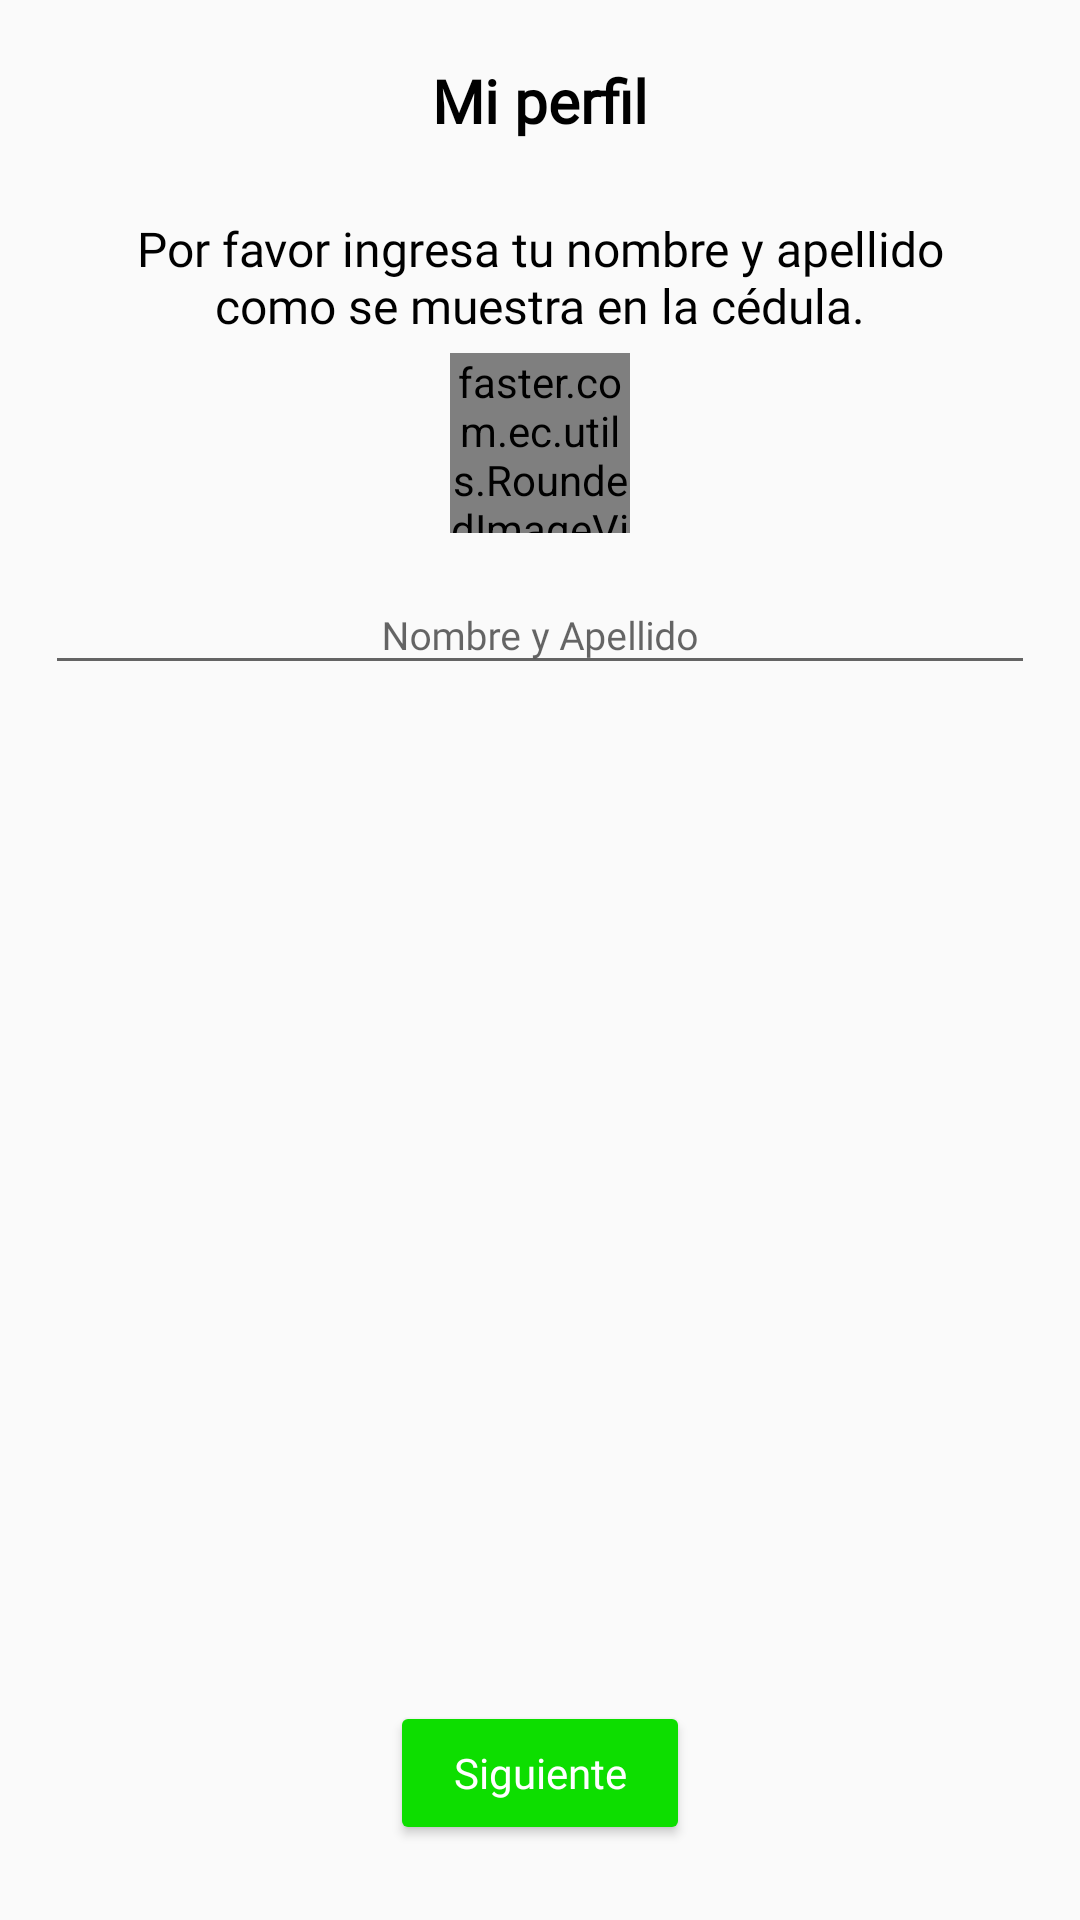

Layout XML and referenced resources for this Android screen:
<!-- AndroidManifest.xml: application theme AppTheme -->
<!-- res/layout/activity_loginphoto.xml -->
<RelativeLayout xmlns:android="http://schemas.android.com/apk/res/android"
    xmlns:tools="http://schemas.android.com/tools"
    android:layout_width="match_parent"
    android:layout_height="match_parent"
    tools:context=".fooddelivery.Loginphoto">


    <TextView
        android:id="@+id/textView"
        android:layout_width="wrap_content"
        android:layout_height="wrap_content"
        android:layout_centerHorizontal="true"
        android:layout_marginTop="20dp"
        android:text="Mi perfil"
        android:fontFamily="@font/kamerik"
        android:textAppearance="@style/Base.TextAppearance.AppCompat.Large"
        android:textColor="@color/black"
        android:textSize="20dp"
        android:textStyle="bold"/>


    <ScrollView
        android:id="@+id/image"
        android:layout_width="wrap_content"
        android:layout_height="wrap_content"
        android:layout_below="@+id/textView">

        <RelativeLayout
            android:layout_width="wrap_content"
            android:layout_height="wrap_content"
            android:layout_marginTop="20dp">

            <TextView
                android:id="@+id/txtvtexto"
                android:layout_width="wrap_content"
                android:layout_height="wrap_content"
                android:layout_marginLeft="20dp"
                android:layout_marginRight="20dp"
                android:padding="5dp"
                android:fontFamily="@font/segoeuil"
                android:text="Por favor ingresa tu nombre y apellido como se muestra en la cédula."
                android:textAlignment="center"
                android:textSize="16dp"
                android:textColor="@color/black" />

            <faster.com.ec.utils.RoundedImageView
                android:id="@+id/img_user"
                android:layout_width="60dp"
                android:layout_height="60dp"
                android:layout_below="@id/txtvtexto"
                android:layout_centerHorizontal="true"
                android:background="@drawable/profile_reg" />

            <LinearLayout
                android:id="@+id/linearLayout"
                android:layout_width="match_parent"
                android:layout_height="wrap_content"
                android:layout_below="@id/txtvtexto"
                android:orientation="horizontal"
                android:padding="15dp">

                <com.google.android.material.textfield.TextInputLayout
                    android:id="@+id/input_layout_apellido"
                    android:layout_width="match_parent"
                    android:layout_height="wrap_content"
                    android:layout_below="@+id/img_delivery"
                    android:layout_marginTop="50dp">

                    <EditText
                        android:id="@+id/editTextApellido"
                        android:layout_width="fill_parent"
                        android:layout_height="wrap_content"
                        android:layout_weight="2"
                        android:hint="Nombre y Apellido"
                        android:inputType="text"
                        android:gravity="center"
                        android:textColor="#000"
                        android:textSize="@dimen/dp_13"
                        android:fontFamily="@font/kamerik"
                        tools:ignore="SpUsage"
                        android:digits="qwertyuiopasdfghjklzxcvbnñmáéíóú QWERTYUIOPASDFGHJKLZXCVBNÑMÁÉÍÓÚ"
                        android:autofillHints="" />

                </com.google.android.material.textfield.TextInputLayout>



            </LinearLayout>

            

        </RelativeLayout>
    </ScrollView>

    <ProgressBar
        android:id="@+id/progressbar"
        android:layout_width="wrap_content"
        android:layout_height="wrap_content"
        android:layout_centerHorizontal="true"
        android:visibility="gone" />

    <LinearLayout
        android:id="@+id/linearLayout2"
        android:layout_width="match_parent"
        android:layout_height="wrap_content"
        android:layout_alignParentBottom="true"
        android:orientation="horizontal"
        android:layout_centerHorizontal="true"
        android:gravity="center"
        android:layout_marginBottom="25dp">

        <Button
            android:id="@+id/Siguiente5"
            style="@style/Widget.AppCompat.Button"
            android:layout_width="100dp"
            android:layout_height="48dp"
            android:layout_below="@id/linearLayout"
            android:layout_centerInParent="true"
            android:fontFamily="@font/kamerik"
            android:backgroundTint="@color/res_green"
            android:text="Siguiente"
            android:textAllCaps="false"
            android:textColor="#FFF"
            android:textSize="14dp"
            tools:ignore="SpUsage" />
    </LinearLayout>



</RelativeLayout>
<!-- resources referenced by this layout -->
<resources>
  <color name="black">#000000</color>
  <color name="res_green">#0dde00</color>
  <dimen name="dp_13">13dp</dimen>
  <!-- drawable camera_btn: png bitmap (drawable, 5836 bytes) -->
  <!-- drawable gallery_btn: png bitmap (drawable, 3360 bytes) -->
  <!-- drawable profile_reg: png bitmap (drawable, 7155 bytes) -->
  <string name="txt_select_picture">Buscar en Galería</string>
  <string name="txt_take_a_picture">Tomar una foto</string>
  <style name="AppTheme" parent="Theme.AppCompat.Light.DarkActionBar">
          <item name="colorPrimary">@color/colorPrimary</item>
          <item name="colorPrimaryDark">@color/colorPrimaryDark</item>
          <item name="colorAccent">@color/colorAccent</item>
          <item name="android:buttonStyle">@style/Delivery_button</item>
          <item name="buttonStyle">@style/Delivery_button</item>
      </style>
  <color name="colorPrimary">#ff9e00</color>
  <color name="colorPrimaryDark">#ff9e00</color>
  <color name="colorAccent">#3C3C3C</color>
  <style name="Delivery_button">
          <item name="android:layout_width">match_parent</item>
          <item name="android:layout_height">match_parent</item>
          <item name="android:layout_centerVertical">true</item>
          <item name="android:gravity">center</item>
          <item name="android:textColor">@color/txt_white</item>
          <item name="android:maxLines">1</item>
          <item name="android:textAllCaps">false</item>
          <item name="background">@android:color/transparent</item>
      </style>
  <color name="txt_white">#ff9e00</color>
</resources>
